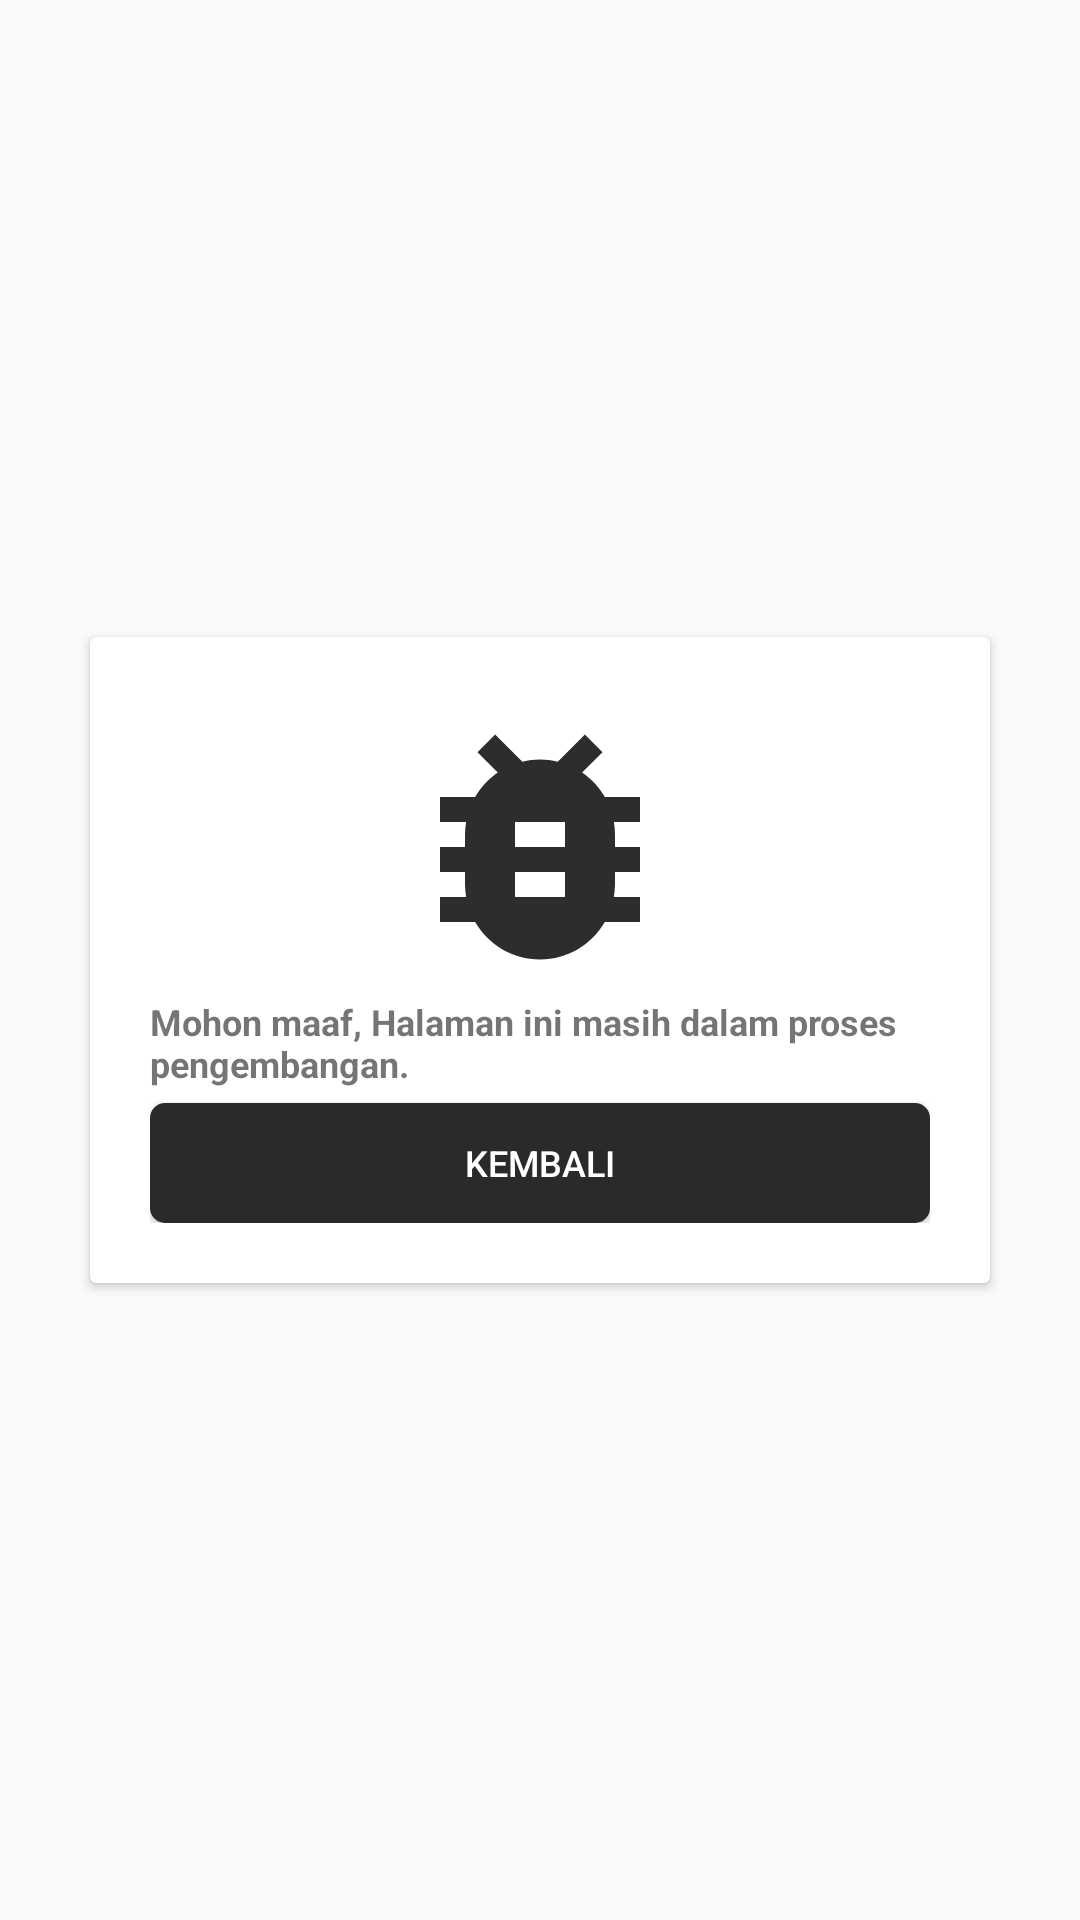

Reconstruct the res/layout file that produces this screen, plus the resources it refers to.
<!-- AndroidManifest.xml: application theme Base.Theme.Patani -->
<!-- res/layout/activity_notifications.xml -->
<?xml version="1.0" encoding="utf-8"?>
<LinearLayout xmlns:android="http://schemas.android.com/apk/res/android"
    xmlns:app="http://schemas.android.com/apk/res-auto"
    xmlns:tools="http://schemas.android.com/tools"
    android:id="@+id/main"
    android:layout_width="match_parent"
    android:layout_height="match_parent"
    android:orientation="vertical"
    android:gravity="center"
    tools:context=".NotificationsActivity">

    <androidx.cardview.widget.CardView
        android:layout_width="300dp"
        android:layout_height="wrap_content">
        <LinearLayout
            android:layout_width="wrap_content"
            android:layout_height="wrap_content"
            android:orientation="vertical"
            android:gravity="center"
            android:padding="20dp"
            android:elevation="10dp">
            <ImageView
                android:layout_width="100dp"
                android:layout_height="100dp"
                android:src="@drawable/bug_report"/>

            <TextView
                android:layout_width="wrap_content"
                android:layout_height="wrap_content"
                android:text="Mohon maaf, Halaman ini masih dalam proses pengembangan."
                android:textSize="12dp"
                android:textStyle="bold"/>
            <Button
                android:id="@+id/btnBack"
                android:layout_width="match_parent"
                android:layout_height="40dp"
                android:layout_marginTop="5dp"
                android:background="@drawable/bg_btn_terima_pesanan"
                android:textColor="@color/white"
                android:text="Kembali"
                android:textSize="12dp"/>
        </LinearLayout>



    </androidx.cardview.widget.CardView>


</LinearLayout>
<!-- resources referenced by this layout -->
<resources>
  <color name="white">#FFFFFFFF</color>
  <!-- drawable bg_btn_terima_pesanan (drawable) -->
  <?xml version="1.0" encoding="utf-8"?>
  <shape xmlns:android="http://schemas.android.com/apk/res/android"
      android:shape="rectangle" android:padding="10dp">
      
      <solid android:color="#2b292a"/>
      <corners android:radius="5dp"/>
  </shape>
  <!-- drawable bug_report (drawable) -->
  <vector android:height="24dp" android:tint="#2F2C2C"
      android:viewportHeight="24" android:viewportWidth="24"
      android:width="24dp" xmlns:android="http://schemas.android.com/apk/res/android">
      <path android:fillColor="@android:color/white" android:pathData="M20,8h-2.81c-0.45,-0.78 -1.07,-1.45 -1.82,-1.96L17,4.41 15.59,3l-2.17,2.17C12.96,5.06 12.49,5 12,5c-0.49,0 -0.96,0.06 -1.41,0.17L8.41,3 7,4.41l1.62,1.63C7.88,6.55 7.26,7.22 6.81,8L4,8v2h2.09c-0.05,0.33 -0.09,0.66 -0.09,1v1L4,12v2h2v1c0,0.34 0.04,0.67 0.09,1L4,16v2h2.81c1.04,1.79 2.97,3 5.19,3s4.15,-1.21 5.19,-3L20,18v-2h-2.09c0.05,-0.33 0.09,-0.66 0.09,-1v-1h2v-2h-2v-1c0,-0.34 -0.04,-0.67 -0.09,-1L20,10L20,8zM14,16h-4v-2h4v2zM14,12h-4v-2h4v2z"/>
  </vector>
  <style name="Base.Theme.Patani" parent="Theme.AppCompat.Light.NoActionBar">
          
          
      </style>
</resources>
